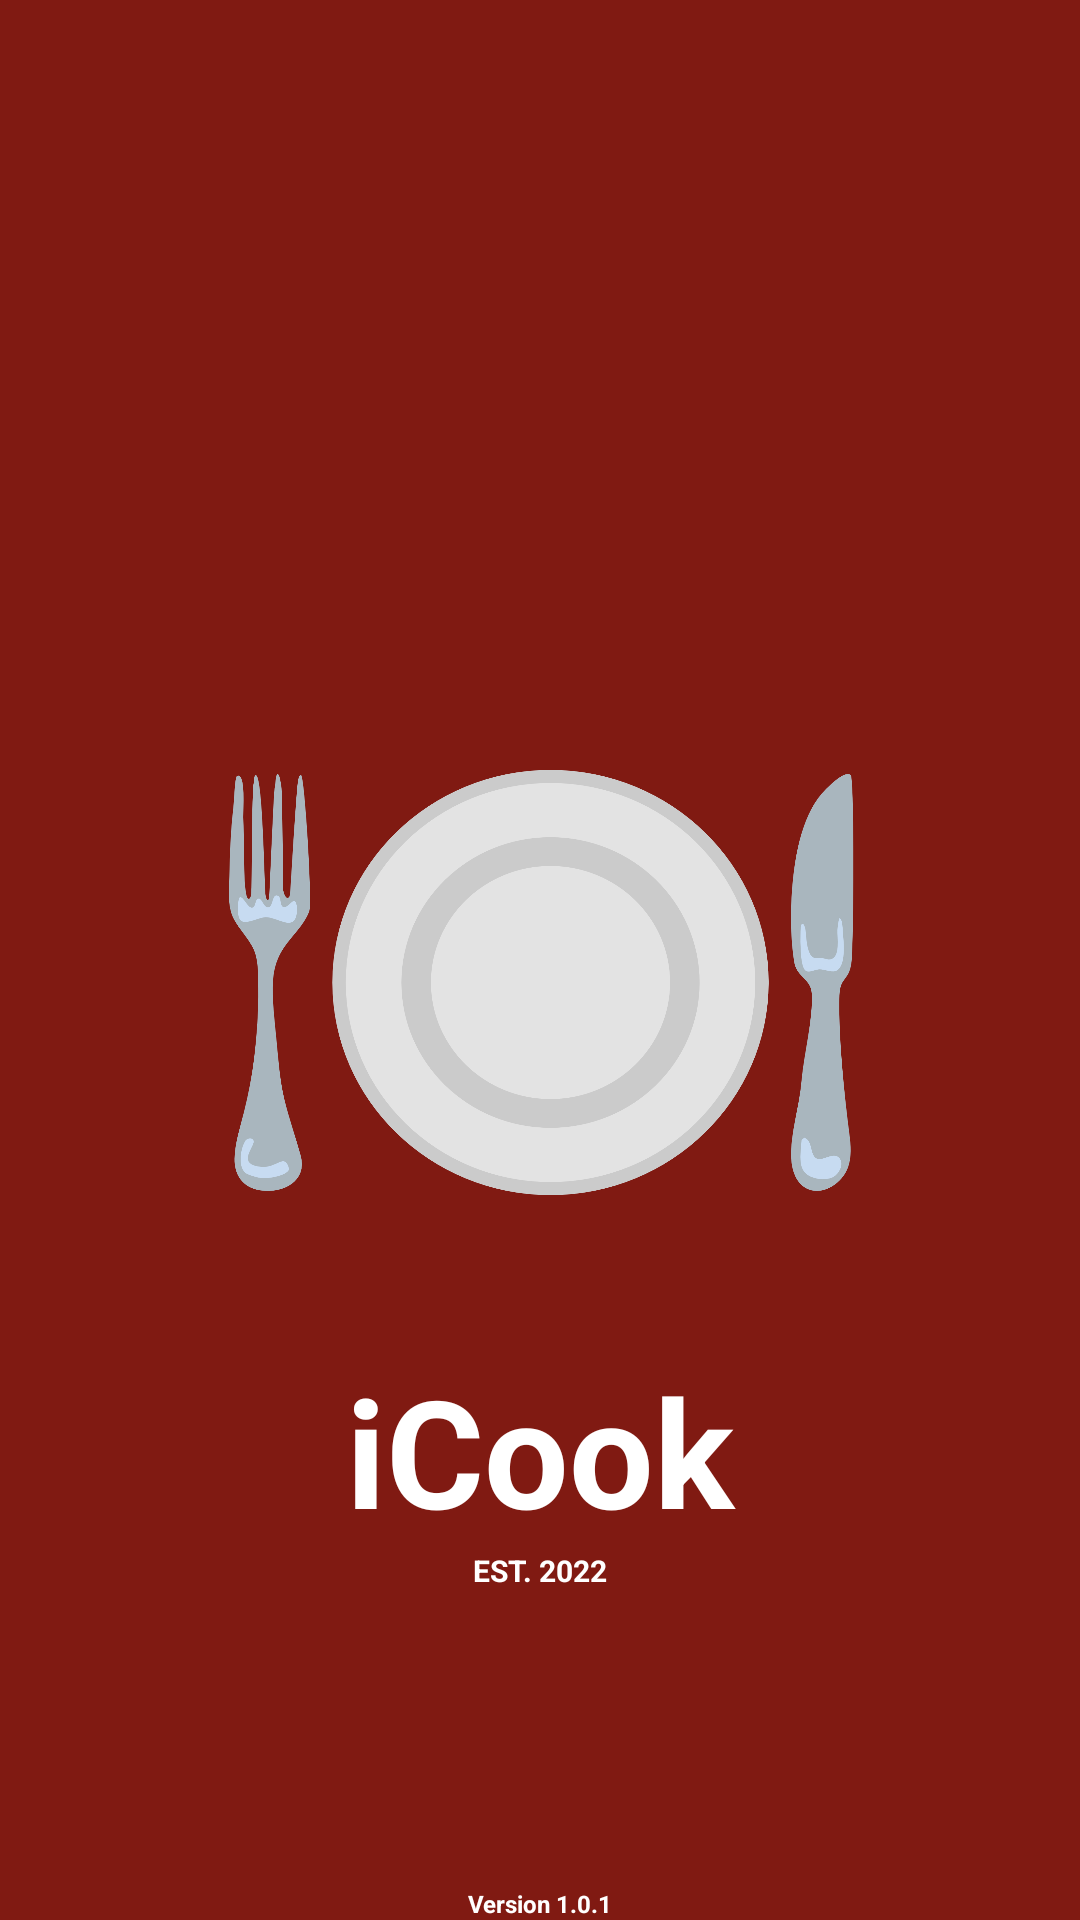

This screen was rendered from an Android layout file. Write that file and the resources it references.
<!-- AndroidManifest.xml: application theme Theme.ICookApp -->
<!-- res/layout/activity_splash_screen.xml -->
<?xml version="1.0" encoding="utf-8"?>
<LinearLayout xmlns:android="http://schemas.android.com/apk/res/android"
    android:orientation="vertical"
    android:background="#801A12"
    android:layout_width="match_parent"
    android:layout_height="match_parent">

    <ImageView
        android:layout_width="250dp"
        android:layout_height="250dp"
        android:layout_gravity="center_horizontal"
        android:layout_marginTop="200dp"
        android:src="@drawable/app_logo"
         />
    <TextView
        android:layout_width="match_parent"
        android:layout_height="wrap_content"
        android:gravity="center"
        android:textColor="#fff"
        android:textSize="50dp"
        android:text="@string/splashscreen_text"
        android:textStyle="bold"/>

    <RelativeLayout
        android:layout_width="match_parent"
        android:layout_height="match_parent">

        <TextView
            android:layout_width="match_parent"
            android:layout_height="wrap_content"
            android:gravity="center"
            android:textColor="#fff"
            android:textSize="10dp"
            android:text="@string/splashscreen_est"
            android:textStyle="bold"/>

        <TextView
            android:layout_width="fill_parent"
            android:layout_height="wrap_content"
            android:layout_alignParentBottom="true"
            android:gravity="center"
            android:textColor="#fff"
            android:textSize="8dp"
            android:text="@string/splashscreen_version"
            android:textStyle="bold"/>

    </RelativeLayout>


</LinearLayout>
<!-- resources referenced by this layout -->
<resources>
  <!-- drawable app_logo: png bitmap (drawable-nodpi, 137564 bytes) -->
  <string name="splashscreen_est">EST. 2022</string>
  <string name="splashscreen_text">iCook</string>
  <string name="splashscreen_version">Version 1.0.1</string>
  <style name="Theme.ICookApp" parent="Theme.MaterialComponents.DayNight.DarkActionBar">
          
          <item name="colorPrimary">@color/purple_500</item>
          <item name="colorPrimaryVariant">@color/purple_700</item>
          <item name="colorOnPrimary">@color/white</item>
          
          <item name="colorSecondary">@color/teal_200</item>
          <item name="colorSecondaryVariant">@color/teal_700</item>
          <item name="colorOnSecondary">@color/black</item>
          
          <item name="android:statusBarColor">?attr/colorPrimaryVariant</item>
          
      </style>
  <color name="purple_500">#FF6200EE</color>
  <color name="purple_700">#FF3700B3</color>
  <color name="white">#FFFFFFFF</color>
  <color name="teal_200">#FF03DAC5</color>
  <color name="teal_700">#FF018786</color>
  <color name="black">#FF000000</color>
</resources>
